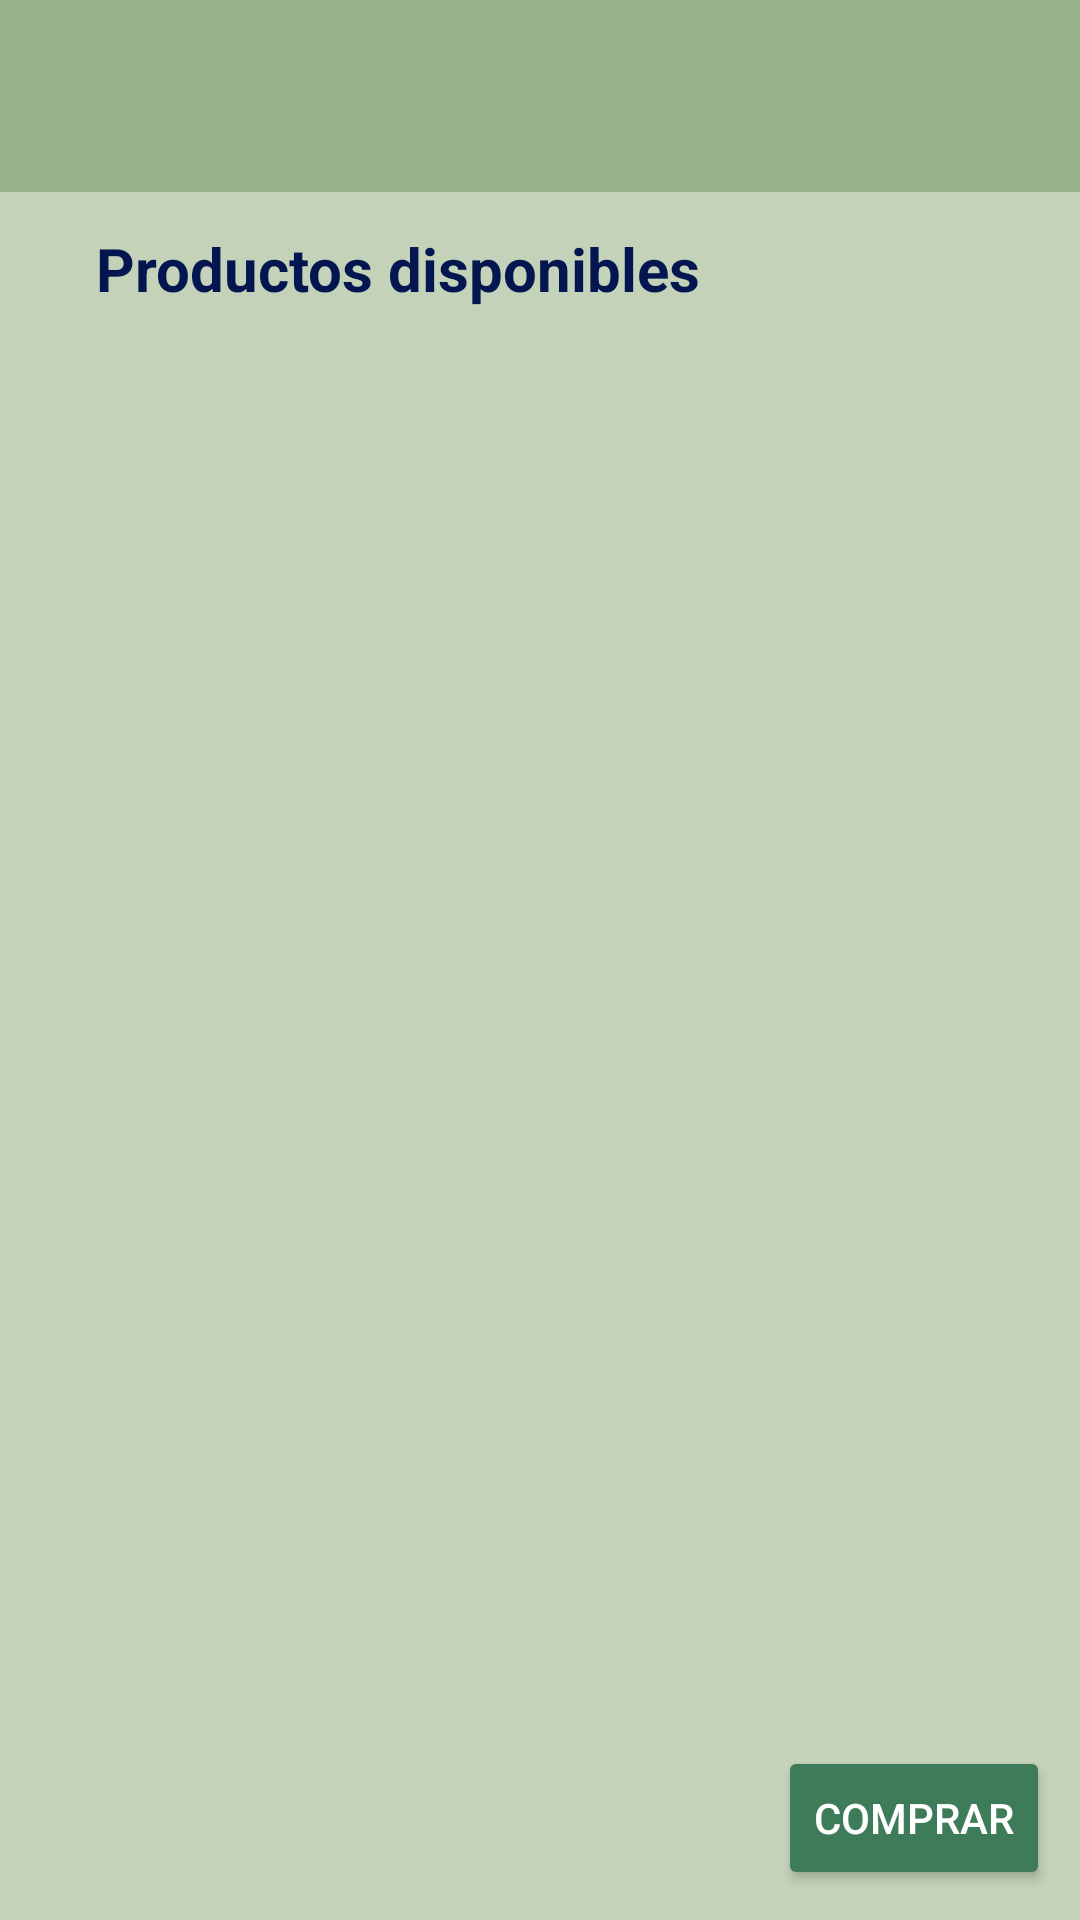

Produce the Android XML layout that renders to this screen, including the resource entries it uses.
<!-- AndroidManifest.xml: application theme Theme.MIRefri -->
<!-- res/layout/activity_comprar.xml -->
<?xml version="1.0" encoding="utf-8"?>
<androidx.constraintlayout.widget.ConstraintLayout
    xmlns:android="http://schemas.android.com/apk/res/android"
    xmlns:app="http://schemas.android.com/apk/res-auto"
    xmlns:tools="http://schemas.android.com/tools"
    android:layout_width="match_parent"
    android:layout_height="match_parent"
    android:background="@color/Fondo"
    tools:context=".ComprarActivity">

    <include layout="@layout/toolbar"/>

    <TextView
        android:id="@+id/textView7"
        android:layout_width="211dp"
        android:layout_height="49dp"
        android:layout_marginStart="32dp"
        android:layout_marginTop="76dp"
        android:text="@string/ACProductosDisp"
        android:textColor="@color/ColorTexto"
        android:textSize="20sp"
        android:textStyle="bold"
        app:layout_constraintStart_toStartOf="parent"
        app:layout_constraintTop_toTopOf="parent" />


    <androidx.recyclerview.widget.RecyclerView
        android:id="@+id/reclicleView_compra"
        android:layout_width="match_parent"
        android:layout_height="wrap_content"
        android:layout_marginLeft="6dp"
        android:layout_marginTop="20dp"
        android:layout_marginRight="6dp"
        android:scrollbars="vertical"
        app:layout_constraintEnd_toEndOf="@id/comprar_btn"
        app:layout_constraintStart_toStartOf="parent"
        app:layout_constraintTop_toBottomOf="@+id/textView7" />

    <Button
        android:id="@+id/comprar_btn"
        android:layout_width="wrap_content"
        android:layout_height="wrap_content"
        android:layout_marginEnd="10dp"
        android:layout_marginBottom="10dp"
        android:backgroundTint="@color/Botones"
        android:text="@string/AIComprar"
        android:textColor="@color/ColorTextoClaro"
        app:layout_constraintBottom_toBottomOf="parent"
        app:layout_constraintEnd_toEndOf="parent" />

</androidx.constraintlayout.widget.ConstraintLayout>
<!-- res/layout/toolbar.xml (included above) -->
<?xml version="1.0" encoding="utf-8"?>
<com.google.android.material.appbar.AppBarLayout
    xmlns:android="http://schemas.android.com/apk/res/android"
    xmlns:app="http://schemas.android.com/apk/res-auto"
    android:layout_width="match_parent"
    android:layout_height="wrap_content">

    <androidx.appcompat.widget.Toolbar
        android:id="@+id/toolbar"
        style="@style/ToolbarStyle"
        android:layout_width="match_parent"
        android:layout_height="wrap_content"
        android:background="@color/FondoToolbar"
        android:clickable="false"
        android:minHeight="?attr/actionBarSize"
        android:theme="?attr/actionBarTheme"
        app:titleTextColor="@color/AtrasToolbar" />
</com.google.android.material.appbar.AppBarLayout>
<!-- resources referenced by this layout -->
<resources>
  <color name="AtrasToolbar">#000B2E</color>
  <color name="Botones">#3E7C59</color>
  <color name="ColorTexto">#03164F</color>
  <color name="ColorTextoClaro">#FFFFFFFF</color>
  <color name="Fondo">#C3D2B8</color>
  <color name="FondoToolbar">#96B18B</color>
  <string name="ACProductosDisp">Productos disponibles</string>
  <string name="AIComprar">Comprar</string>
  
  
      //Activity Comprar
  <style name="ToolbarStyle" parent="ThemeOverlay.AppCompat.ActionBar">
          <item name="colorControlNormal">@color/FondoToolbar</item>&gt;
          <item name="titleTextColor">@color/AtrasToolbar</item>&gt;
  
          </style>
  <style name="Theme.MIRefri" parent="Base.Theme.MIRefri" />
  <style name="Base.Theme.MIRefri" parent="Theme.Material3.DayNight.NoActionBar">
          
          
      </style>
</resources>
